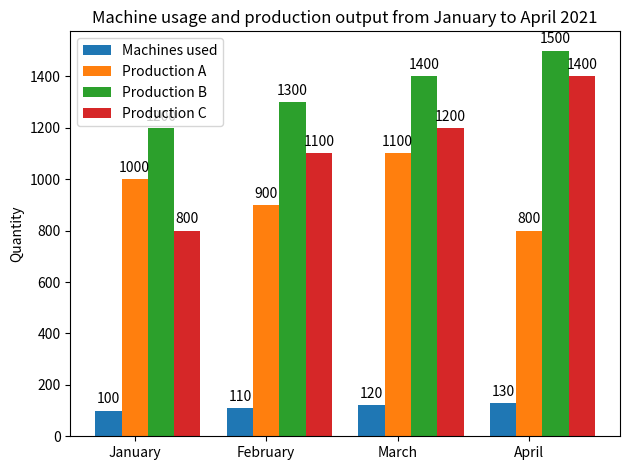

Source code (Python): (Note: this script raises an exception after producing the figure.)

import matplotlib.pyplot as plt
import numpy as np

# Setting the figsize
plt.figure(figsize=(10, 7))

# Define data
labels = ['January', 'February', 'March', 'April']
machinesUsed = [100, 110, 120, 130]
prodA = [1000, 900, 1100, 800]
prodB = [1200, 1300, 1400, 1500]
prodC = [800, 1100, 1200, 1400]

# Create a bar plot with each data
x = np.arange(len(labels))  # the label locations
width = 0.2  # width of the bars

# Plot each data
fig, ax = plt.subplots()
rects1 = ax.bar(x - width, machinesUsed, width, label='Machines used')
rects2 = ax.bar(x, prodA, width, label='Production A')
rects3 = ax.bar(x + width, prodB, width, label='Production B')
rects4 = ax.bar(x + 2*width, prodC, width, label='Production C')

# Set labels
ax.set_ylabel('Quantity')
ax.set_title('Machine usage and production output from January to April 2021')
ax.set_xticks(x)
ax.set_xticklabels(labels)
ax.legend(loc='upper left')

# Automatically resize the image
fig.tight_layout()

# Annotate value of each data point
def autolabel(rects):
    """Attach a text label above each bar in *rects*, displaying its height."""
    for rect in rects:
        height = rect.get_height()
        ax.annotate('{}'.format(height),
                    xy=(rect.get_x() + rect.get_width() / 2, height),
                    xytext=(0, 3),  # 3 points vertical offset
                    textcoords="offset points",
                    ha='center', va='bottom')

autolabel(rects1)
autolabel(rects2)
autolabel(rects3)
autolabel(rects4)

# Save the figure
plt.savefig('Bar Chart/png/567.png')

# Clear the current image state
plt.clf()
